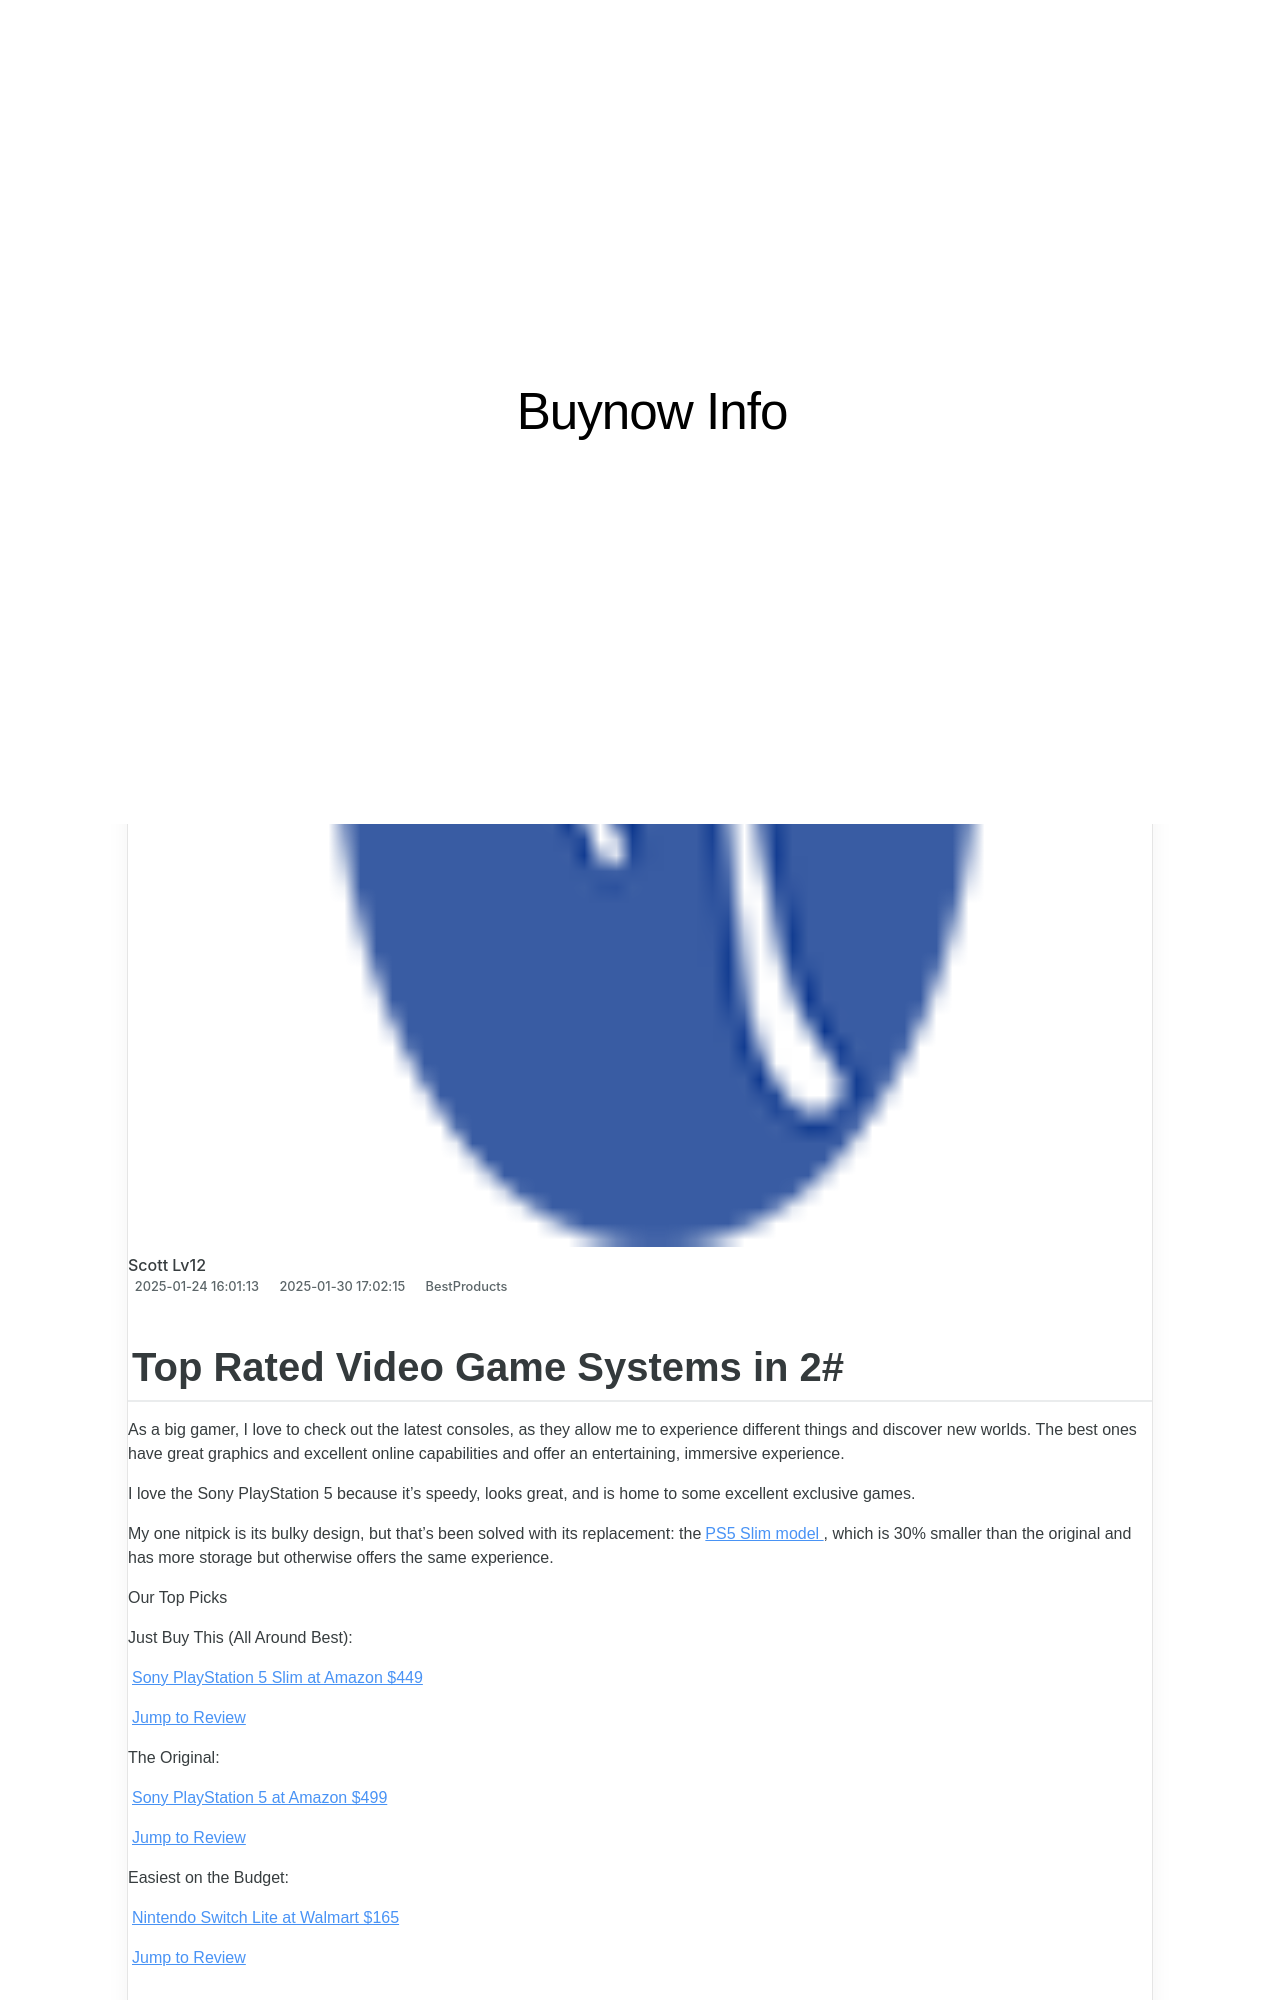

repository: techidaily/site-buynow-info · page: 1722545396577-top-rated-video-game-systems-in-2/index.html · generator: jekyll

---
title: Top Rated Video Game Systems in 2#
date: 2025-01-24T16:01:13.035Z
updated: 2025-01-30T17:02:15.405Z
categories:
  - BestProducts
description: This Article Describes Top Rated Video Game Systems in 2#
excerpt: This Article Describes Top Rated Video Game Systems in 2#
thumbnail: https://thmb.techidaily.com/8eb93e1b1b19fd0df7a5c4a69b010fd291b98c2d5042e30f7996e1ded01bfda5.jpg
---

## Top Rated Video Game Systems in 2#

 As a big gamer, I love to check out the latest consoles, as they allow me to experience different things and discover new worlds. The best ones have great graphics and excellent online capabilities and offer an entertaining, immersive experience.

 I love the Sony PlayStation 5 because it’s speedy, looks great, and is home to some excellent exclusive games.

 My one nitpick is its bulky design, but that's been solved with its replacement: the[PS5 Slim model](https://www.amazon.com/dp/B0CL5KNB9M?tag=lifewire-onsite-prod-20&ascsubtag=4154610%7Cnbb55c893b84e43b6a51559b2a372e81214%7C) , which is 30% smaller than the original and has more storage but otherwise offers the same experience.  

 Our Top Picks

 Just Buy This (All Around Best):

[Sony PlayStation 5 Slim at Amazon  $449](https://www.amazon.com/dp/B0CL5KNB9M?tag=lifewire-onsite-prod-20&ascsubtag=4154610%7Cnbb55c893b84e43b6a51559b2a372e81214%7CB0CL5KNB9M)

[Jump to Review](https://www.lifewire.com/#toc-just-buy-this-all-around-best-sony-playstation-5-slim)

 The Original:

[Sony PlayStation 5 at Amazon  $499](https://www.amazon.com/dp/B0CL61F39H?tag=lifewire-onsite-prod-20&ascsubtag=4154610%7Cnbb55c893b84e43b6a51559b2a372e81214%7CB0CL61F39H)

[Jump to Review](https://www.lifewire.com/#toc-the-original-sony-playstation-5)

 Easiest on the Budget:

[Nintendo Switch Lite at Walmart  $165](https://www.walmart.com/ip/Nintendo-Switch-Lite-Console-Turquoise/306029956)

[Jump to Review](https://www.lifewire.com/#toc-easiest-on-the-budget-nintendo-switch-lite)

## Just Buy This (All Around Best)

[Sony PlayStation 5 Slim](https://www.amazon.com/dp/B0CL5KNB9M?tag=lifewire-onsite-prod-20&ascsubtag=4154610%7Cnbb55c893b84e43b6a51559b2a372e81214%7CB0CL5KNB9M)

[PlayStation 5 console (slim).](https://www.lifewire.com/thmb/0e2N5WR_TNPrJTmb1hX_Gy0L3oM=/fit-in/1500x1000/filters:no_upscale():max_bytes(150000):strip_icc():format(webp)/PlayStation5consoleslim-2004698b8bb84b1dbe74dfd10d2bef39.jpg) ](https://www.amazon.com/dp/B0CL5KNB9M?tag=lifewire-onsite-prod-20&ascsubtag=4154610%7Cnbb55c893b84e43b6a51559b2a372e81214%7CB0CL5KNB9M)

PHOTO: Amazon

[$449 at Amazon](https://www.amazon.com/dp/B0CL5KNB9M?tag=lifewire-onsite-prod-20&ascsubtag=4154610%7Cnbb55c893b84e43b6a51559b2a372e81214%7CB0CL5KNB9M) [$485 at Walmart](https://www.walmart.com/ip/Sony-PlayStation-5-PS5-Disc-Console-Slim/5113183756?slpfid=3) [$500 at Best Buy](https://shop-links.co/link/?exclusive=1&publisher_slug=itechdaily19598&url=https%3A%2F%2Fwww.bestbuy.com%2Fsite%2Fsony-interactive-entertainment-playstation-5-slim-console-white%2F6566039.p%3FskuId%3D6566039)
